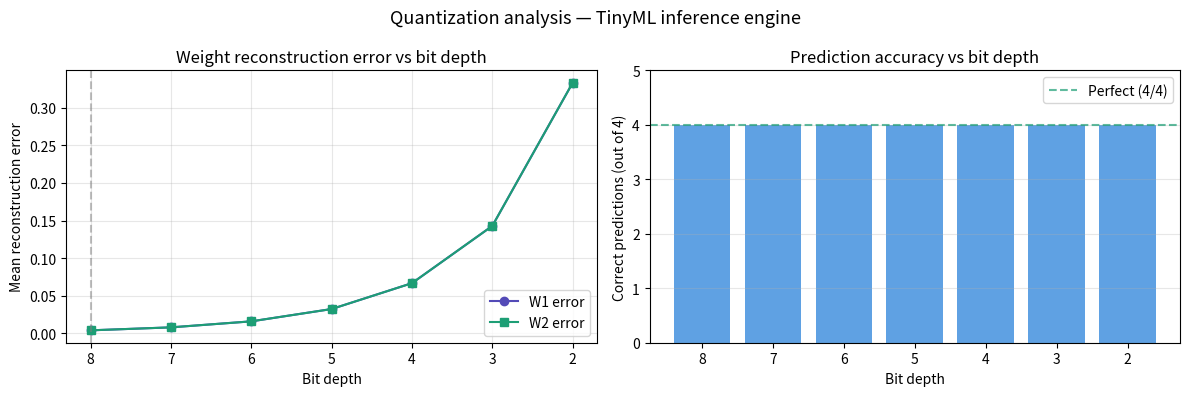

Write Python code to recreate this figure. (Note: this script raises an exception after producing the figure.)
import numpy as np
import matplotlib.pyplot as plt


def relu(x):
    return np.maximum(0, x)


def softmax(x):
    e = np.exp(x - np.max(x))
    return e / e.sum()


def forward(x, W1, b1, W2, b2):
    h = relu(W1 @ x + b1)
    return softmax(W2 @ h + b2)


def quantize(arr, n_bits):
    if arr.max() == arr.min():
        return np.zeros_like(arr, dtype=np.int8), 1.0, 0

    q_min = -(2 ** (n_bits - 1))
    q_max =  (2 ** (n_bits - 1)) - 1

    scale      = (arr.max() - arr.min()) / (q_max - q_min)
    zero_point = int(np.clip(round(q_min - arr.min() / scale), q_min, q_max))
    q          = np.clip(np.round(arr / scale + zero_point), q_min, q_max).astype(np.int8)
    return q, scale, zero_point


def dequantize(q, scale, zero_point):
    return scale * (q.astype(np.float32) - zero_point)


def reconstruction_error(original, q, scale, zero_point):
    recovered = dequantize(q, scale, zero_point)
    return float(np.abs(original - recovered).mean())


def quantized_layer(x_q, W_q, bias, x_scale, x_zp, W_scale, W_zp):
    acc = (W_q.astype(np.int32) - W_zp) @ (x_q.astype(np.int32) - x_zp)
    return acc.astype(np.float32) * x_scale * W_scale + bias


W1 = np.array([[ 1.0, -1.0],
               [-1.0,  1.0]], dtype=np.float32)
b1 = np.array([0.0, 0.0],    dtype=np.float32)
W2 = np.array([[-1.0, -1.0],
               [ 1.0,  1.0]], dtype=np.float32)
b2 = np.array([0.5, -0.5],   dtype=np.float32)

inputs  = [(0,0), (0,1), (1,0), (1,1)]
targets = [0, 1, 1, 0]

float_preds = []
for inp in inputs:
    x = np.array(inp, dtype=np.float32)
    float_preds.append(int(np.argmax(forward(x, W1, b1, W2, b2))))


bit_depths  = [8, 7, 6, 5, 4, 3, 2]
w1_errors   = []
w2_errors   = []
correct_at  = []

print(f"{'Bits':<6} {'W1 error':<14} {'W2 error':<14} {'Correct/4'}")
print("-" * 45)

for bits in bit_depths:
    W1_q, W1_s, W1_zp = quantize(W1, bits)
    W2_q, W2_s, W2_zp = quantize(W2, bits)

    e1 = reconstruction_error(W1, W1_q, W1_s, W1_zp)
    e2 = reconstruction_error(W2, W2_q, W2_s, W2_zp)
    w1_errors.append(e1)
    w2_errors.append(e2)

    correct = 0
    for inp, fp in zip(inputs, float_preds):
        x_f = np.array(inp, dtype=np.float32)
        x_q, x_s, x_zp = quantize(x_f, bits)

        h_raw = quantized_layer(x_q, W1_q, b1, x_s, x_zp, W1_s, W1_zp)
        h_relu = relu(h_raw)
        h_q, h_s, h_zp = quantize(h_relu, bits)

        out = softmax(quantized_layer(h_q, W2_q, b2, h_s, h_zp, W2_s, W2_zp))
        if int(np.argmax(out)) == fp:
            correct += 1

    correct_at.append(correct)
    print(f"{bits:<6} {e1:<14.6f} {e2:<14.6f} {correct}/4")


fig, (ax1, ax2) = plt.subplots(1, 2, figsize=(12, 4))
fig.suptitle("Quantization analysis — TinyML inference engine", fontsize=13)

ax1.plot(bit_depths, w1_errors, marker='o', label='W1 error', color='#534AB7')
ax1.plot(bit_depths, w2_errors, marker='s', label='W2 error', color='#1D9E75')
ax1.set_xlabel("Bit depth")
ax1.set_ylabel("Mean reconstruction error")
ax1.set_title("Weight reconstruction error vs bit depth")
ax1.legend()
ax1.invert_xaxis()
ax1.grid(True, alpha=0.3)
ax1.axvline(x=8, color='gray', linestyle='--', alpha=0.5, label='int8 target')

ax2.bar([str(b) for b in bit_depths], correct_at, color='#378ADD', alpha=0.8)
ax2.set_xlabel("Bit depth")
ax2.set_ylabel("Correct predictions (out of 4)")
ax2.set_title("Prediction accuracy vs bit depth")
ax2.set_ylim(0, 5)
ax2.axhline(y=4, color='#1D9E75', linestyle='--', alpha=0.7, label='Perfect (4/4)')
ax2.legend()
ax2.grid(True, alpha=0.3, axis='y')

plt.tight_layout()
plt.savefig("/home/claude/results/quantization_analysis.png", dpi=150, bbox_inches='tight')
plt.show()
print("\nChart saved to /home/claude/results/quantization_analysis.png")


print("\nPer-layer scale factors (what your C engine will use):")
for name, W in [("W1", W1), ("W2", W2)]:
    _, s, zp = quantize(W, 8)
    print(f"  {name}: scale={s:.6f}  zero_point={zp}")
